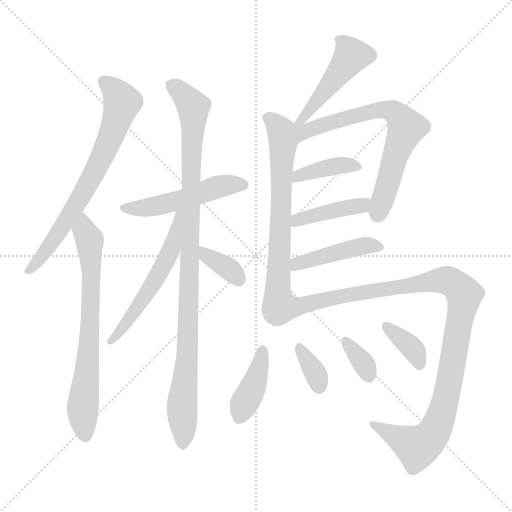
t = 0.00 s
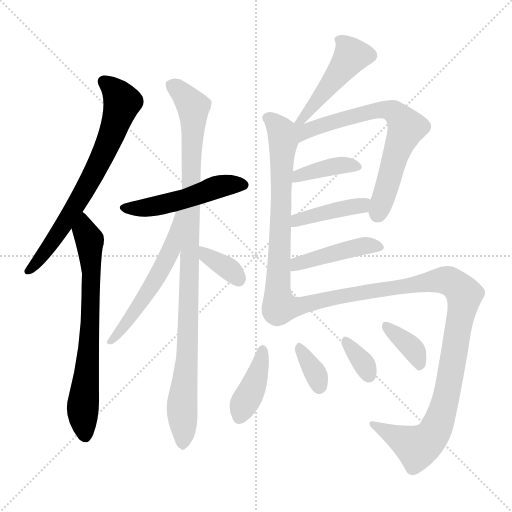
t = 2.37 s
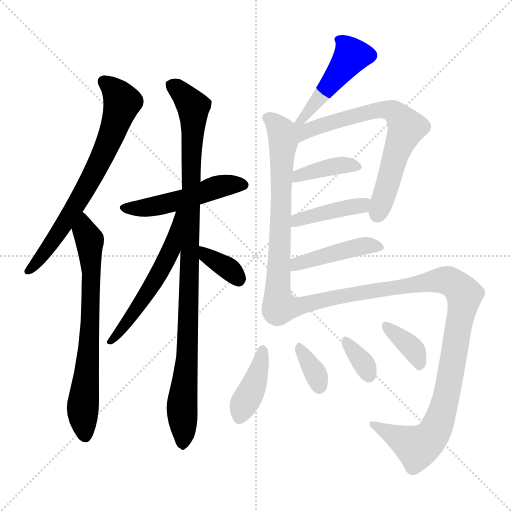
t = 4.75 s
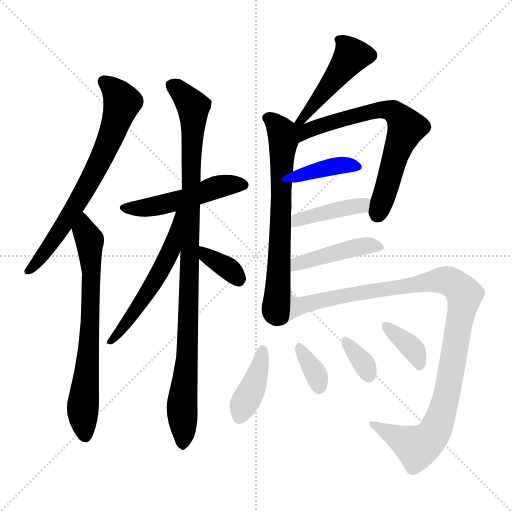
t = 7.12 s
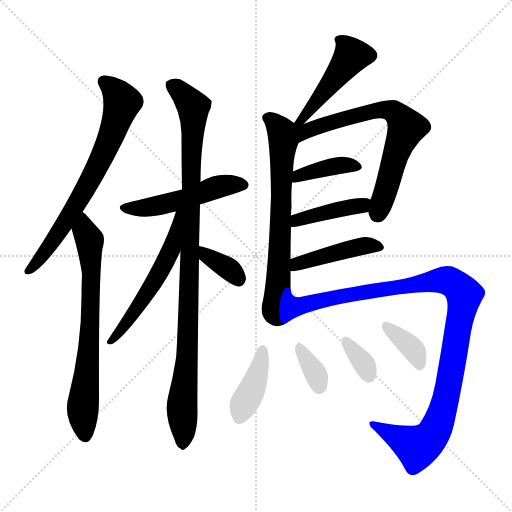
t = 9.49 s
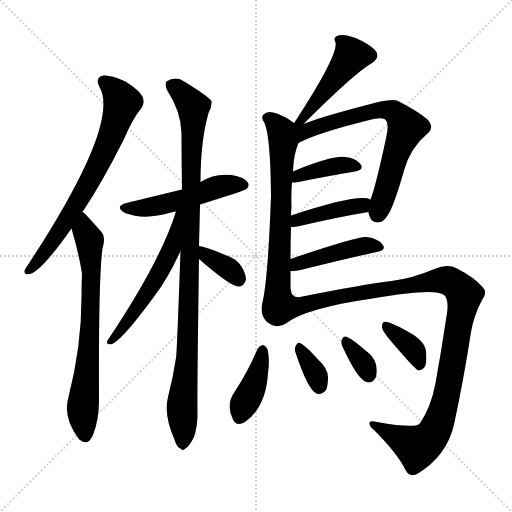
t = 11.86 s

The animated SVG that drew these frames (rendered in a browser with its animation timeline set to each time). Animation: 17 CSS @keyframes rules; one cycle of 11.86 s.

<svg version="1.1" viewBox="0 0 1024 1024" xmlns="http://www.w3.org/2000/svg">
  <g stroke="lightgray" stroke-dasharray="1,1" stroke-width="1" transform="scale(4, 4)">
    <line x1="0" y1="0" x2="256" y2="256"></line>
    <line x1="256" y1="0" x2="0" y2="256"></line>
    <line x1="128" y1="0" x2="128" y2="256"></line>
    <line x1="0" y1="128" x2="256" y2="128"></line>
  </g>
<g transform="scale(1, -1) translate(0, -900)">
   <style type="text/css">
    @keyframes keyframes0 {
      from {
       stroke: blue;
       stroke-dashoffset: 699;
       stroke-width: 128;
       }
       69% {
       animation-timing-function: step-end;
       stroke: blue;
       stroke-dashoffset: 0;
       stroke-width: 128;
       }
       to {
       stroke: black;
       stroke-width: 1024;
       }
       }
       #make-me-a-hanzi-animation-0 {
         animation: keyframes0 0.818848s both;
         animation-delay: 0.000000s;
         animation-timing-function: linear;
       }
    @keyframes keyframes1 {
      from {
       stroke: blue;
       stroke-dashoffset: 695;
       stroke-width: 128;
       }
       69% {
       animation-timing-function: step-end;
       stroke: blue;
       stroke-dashoffset: 0;
       stroke-width: 128;
       }
       to {
       stroke: black;
       stroke-width: 1024;
       }
       }
       #make-me-a-hanzi-animation-1 {
         animation: keyframes1 0.815592s both;
         animation-delay: 0.818848s;
         animation-timing-function: linear;
       }
    @keyframes keyframes2 {
      from {
       stroke: blue;
       stroke-dashoffset: 498;
       stroke-width: 128;
       }
       62% {
       animation-timing-function: step-end;
       stroke: blue;
       stroke-dashoffset: 0;
       stroke-width: 128;
       }
       to {
       stroke: black;
       stroke-width: 1024;
       }
       }
       #make-me-a-hanzi-animation-2 {
         animation: keyframes2 0.655273s both;
         animation-delay: 1.634440s;
         animation-timing-function: linear;
       }
    @keyframes keyframes3 {
      from {
       stroke: blue;
       stroke-dashoffset: 993;
       stroke-width: 128;
       }
       76% {
       animation-timing-function: step-end;
       stroke: blue;
       stroke-dashoffset: 0;
       stroke-width: 128;
       }
       to {
       stroke: black;
       stroke-width: 1024;
       }
       }
       #make-me-a-hanzi-animation-3 {
         animation: keyframes3 1.058105s both;
         animation-delay: 2.289714s;
         animation-timing-function: linear;
       }
    @keyframes keyframes4 {
      from {
       stroke: blue;
       stroke-dashoffset: 551;
       stroke-width: 128;
       }
       64% {
       animation-timing-function: step-end;
       stroke: blue;
       stroke-dashoffset: 0;
       stroke-width: 128;
       }
       to {
       stroke: black;
       stroke-width: 1024;
       }
       }
       #make-me-a-hanzi-animation-4 {
         animation: keyframes4 0.698405s both;
         animation-delay: 3.347819s;
         animation-timing-function: linear;
       }
    @keyframes keyframes5 {
      from {
       stroke: blue;
       stroke-dashoffset: 355;
       stroke-width: 128;
       }
       54% {
       animation-timing-function: step-end;
       stroke: blue;
       stroke-dashoffset: 0;
       stroke-width: 128;
       }
       to {
       stroke: black;
       stroke-width: 1024;
       }
       }
       #make-me-a-hanzi-animation-5 {
         animation: keyframes5 0.538900s both;
         animation-delay: 4.046224s;
         animation-timing-function: linear;
       }
    @keyframes keyframes6 {
      from {
       stroke: blue;
       stroke-dashoffset: 463;
       stroke-width: 128;
       }
       60% {
       animation-timing-function: step-end;
       stroke: blue;
       stroke-dashoffset: 0;
       stroke-width: 128;
       }
       to {
       stroke: black;
       stroke-width: 1024;
       }
       }
       #make-me-a-hanzi-animation-6 {
         animation: keyframes6 0.626790s both;
         animation-delay: 4.585124s;
         animation-timing-function: linear;
       }
    @keyframes keyframes7 {
      from {
       stroke: blue;
       stroke-dashoffset: 673;
       stroke-width: 128;
       }
       69% {
       animation-timing-function: step-end;
       stroke: blue;
       stroke-dashoffset: 0;
       stroke-width: 128;
       }
       to {
       stroke: black;
       stroke-width: 1024;
       }
       }
       #make-me-a-hanzi-animation-7 {
         animation: keyframes7 0.797689s both;
         animation-delay: 5.211914s;
         animation-timing-function: linear;
       }
    @keyframes keyframes8 {
      from {
       stroke: blue;
       stroke-dashoffset: 687;
       stroke-width: 128;
       }
       69% {
       animation-timing-function: step-end;
       stroke: blue;
       stroke-dashoffset: 0;
       stroke-width: 128;
       }
       to {
       stroke: black;
       stroke-width: 1024;
       }
       }
       #make-me-a-hanzi-animation-8 {
         animation: keyframes8 0.809082s both;
         animation-delay: 6.009603s;
         animation-timing-function: linear;
       }
    @keyframes keyframes9 {
      from {
       stroke: blue;
       stroke-dashoffset: 386;
       stroke-width: 128;
       }
       56% {
       animation-timing-function: step-end;
       stroke: blue;
       stroke-dashoffset: 0;
       stroke-width: 128;
       }
       to {
       stroke: black;
       stroke-width: 1024;
       }
       }
       #make-me-a-hanzi-animation-9 {
         animation: keyframes9 0.564128s both;
         animation-delay: 6.818685s;
         animation-timing-function: linear;
       }
    @keyframes keyframes10 {
      from {
       stroke: blue;
       stroke-dashoffset: 413;
       stroke-width: 128;
       }
       57% {
       animation-timing-function: step-end;
       stroke: blue;
       stroke-dashoffset: 0;
       stroke-width: 128;
       }
       to {
       stroke: black;
       stroke-width: 1024;
       }
       }
       #make-me-a-hanzi-animation-10 {
         animation: keyframes10 0.586100s both;
         animation-delay: 7.382812s;
         animation-timing-function: linear;
       }
    @keyframes keyframes11 {
      from {
       stroke: blue;
       stroke-dashoffset: 438;
       stroke-width: 128;
       }
       59% {
       animation-timing-function: step-end;
       stroke: blue;
       stroke-dashoffset: 0;
       stroke-width: 128;
       }
       to {
       stroke: black;
       stroke-width: 1024;
       }
       }
       #make-me-a-hanzi-animation-11 {
         animation: keyframes11 0.606445s both;
         animation-delay: 7.968913s;
         animation-timing-function: linear;
       }
    @keyframes keyframes12 {
      from {
       stroke: blue;
       stroke-dashoffset: 1061;
       stroke-width: 128;
       }
       78% {
       animation-timing-function: step-end;
       stroke: blue;
       stroke-dashoffset: 0;
       stroke-width: 128;
       }
       to {
       stroke: black;
       stroke-width: 1024;
       }
       }
       #make-me-a-hanzi-animation-12 {
         animation: keyframes12 1.113444s both;
         animation-delay: 8.575358s;
         animation-timing-function: linear;
       }
    @keyframes keyframes13 {
      from {
       stroke: blue;
       stroke-dashoffset: 398;
       stroke-width: 128;
       }
       56% {
       animation-timing-function: step-end;
       stroke: blue;
       stroke-dashoffset: 0;
       stroke-width: 128;
       }
       to {
       stroke: black;
       stroke-width: 1024;
       }
       }
       #make-me-a-hanzi-animation-13 {
         animation: keyframes13 0.573893s both;
         animation-delay: 9.688802s;
         animation-timing-function: linear;
       }
    @keyframes keyframes14 {
      from {
       stroke: blue;
       stroke-dashoffset: 342;
       stroke-width: 128;
       }
       53% {
       animation-timing-function: step-end;
       stroke: blue;
       stroke-dashoffset: 0;
       stroke-width: 128;
       }
       to {
       stroke: black;
       stroke-width: 1024;
       }
       }
       #make-me-a-hanzi-animation-14 {
         animation: keyframes14 0.528320s both;
         animation-delay: 10.262695s;
         animation-timing-function: linear;
       }
    @keyframes keyframes15 {
      from {
       stroke: blue;
       stroke-dashoffset: 336;
       stroke-width: 128;
       }
       52% {
       animation-timing-function: step-end;
       stroke: blue;
       stroke-dashoffset: 0;
       stroke-width: 128;
       }
       to {
       stroke: black;
       stroke-width: 1024;
       }
       }
       #make-me-a-hanzi-animation-15 {
         animation: keyframes15 0.523438s both;
         animation-delay: 10.791016s;
         animation-timing-function: linear;
       }
    @keyframes keyframes16 {
      from {
       stroke: blue;
       stroke-dashoffset: 365;
       stroke-width: 128;
       }
       54% {
       animation-timing-function: step-end;
       stroke: blue;
       stroke-dashoffset: 0;
       stroke-width: 128;
       }
       to {
       stroke: black;
       stroke-width: 1024;
       }
       }
       #make-me-a-hanzi-animation-16 {
         animation: keyframes16 0.547038s both;
         animation-delay: 11.314453s;
         animation-timing-function: linear;
       }
</style>
<path d="M 165.0 476.0 Q 205.0 536.0 248.0 622.0 Q 266.0 664.0 283.0 684.0 Q 290.0 694.0 285.0 707.0 Q 279.0 719.0 251.0 737.0 Q 224.0 750.0 207.0 749.0 Q 189.0 745.0 199.0 726.0 Q 241.0 654.0 59.0 375.0 Q 52.0 365.0 49.0 359.0 Q 48.0 349.0 60.0 352.0 Q 84.0 359.0 143.0 443.0 L 165.0 476.0 Z" fill="lightgray"></path> 
<path d="M 143.0 443.0 Q 158.0 392.0 164.0 353.0 Q 163.0 329.0 163.0 306.0 Q 163.0 207.0 137.0 106.0 Q 125.0 66.0 157.0 23.0 Q 158.0 22.0 160.0 20.0 Q 176.0 7.0 186.0 30.0 Q 199.0 64.0 198.0 105.0 Q 197.0 349.0 205.0 403.0 Q 212.0 427.0 203.0 436.0 Q 187.0 454.0 176.0 466.0 Q 172.0 472.0 165.0 476.0 C 143.0 496.0 135.0 472.0 143.0 443.0 Z" fill="lightgray"></path> 
<path d="M 400.0 491.0 Q 490.0 519.0 493.0 522.0 Q 500.0 529.0 495.0 536.0 Q 488.0 546.0 463.0 550.0 Q 429.0 554.0 401.0 536.0 L 364.0 521.0 Q 265.0 497.0 257.0 495.0 Q 226.0 488.0 250.0 474.0 Q 289.0 459.0 342.0 475.0 Q 346.0 476.0 352.0 477.0 L 400.0 491.0 Z" fill="lightgray"></path> 
<path d="M 398.0 408.0 Q 399.0 448.0 400.0 491.0 L 401.0 536.0 Q 401.0 618.0 417.0 674.0 Q 424.0 687.0 423.0 698.0 Q 417.0 707.0 370.0 736.0 Q 351.0 749.0 333.0 737.0 Q 329.0 733.0 334.0 720.0 Q 362.0 677.0 363.0 634.0 Q 363.0 580.0 364.0 521.0 L 361.0 398.0 Q 354.0 196.0 352.0 184.0 Q 346.0 145.0 336.0 106.0 Q 327.0 70.0 349.0 21.0 Q 353.0 6.0 361.0 3.0 Q 365.0 -3.0 372.0 4.0 Q 379.0 8.0 388.0 26.0 Q 395.0 47.0 395.0 73.0 Q 394.0 110.0 398.0 382.0 L 398.0 408.0 Z" fill="lightgray"></path> 
<path d="M 352.0 477.0 Q 321.0 377.0 215.0 219.0 Q 211.0 212.0 220.0 211.0 Q 238.0 211.0 309.0 308.0 Q 337.0 345.0 361.0 398.0 C 409.0 503.0 361.0 506.0 352.0 477.0 Z" fill="lightgray"></path> 
<path d="M 398.0 382.0 Q 461.0 327.0 477.0 327.0 Q 487.0 326.0 492.0 341.0 Q 492.0 351.0 483.0 367.0 Q 473.0 383.0 448.0 391.0 Q 414.0 406.0 398.0 408.0 C 368.0 413.0 375.0 402.0 398.0 382.0 Z" fill="lightgray"></path> 
<path d="M 607.0 652.0 Q 709.0 754.0 744.0 774.0 Q 762.0 786.0 750.0 800.0 Q 737.0 813.0 711.0 824.0 Q 687.0 833.0 677.0 829.0 Q 665.0 826.0 671.0 815.0 Q 677.0 790.0 589.0 655.0 Q 588.0 655.0 588.0 654.0 C 571.0 630.0 586.0 631.0 607.0 652.0 Z" fill="lightgray"></path> 
<path d="M 581.0 382.0 Q 581.0 415.0 582.0 446.0 L 582.0 469.0 Q 582.0 478.0 583.0 486.0 Q 582.0 513.0 584.0 535.0 L 586.0 557.0 Q 587.0 591.0 597.0 614.0 C 607.0 641.0 607.0 641.0 588.0 654.0 Q 573.0 666.0 554.0 673.0 Q 535.0 680.0 527.0 671.0 Q 521.0 665.0 529.0 654.0 Q 541.0 627.0 542.0 508.0 Q 536.0 337.0 524.0 291.0 Q 520.0 270.0 534.0 256.0 Q 555.0 240.0 573.0 254.0 C 581.0 258.0 581.0 292.0 581.0 322.0 Q 581.0 341.0 581.0 358.0 L 581.0 382.0 Z" fill="lightgray"></path> 
<path d="M 737.0 476.0 Q 737.0 472.0 739.0 468.0 Q 743.0 455.0 755.0 455.0 Q 768.0 456.0 775.0 469.0 Q 787.0 485.0 808.0 559.0 Q 821.0 605.0 854.0 632.0 Q 870.0 645.0 856.0 660.0 Q 840.0 675.0 796.0 698.0 Q 783.0 705.0 726.0 688.0 Q 635.0 664.0 607.0 652.0 C 579.0 641.0 545.0 589.0 597.0 614.0 Q 636.0 635.0 747.0 662.0 Q 762.0 665.0 769.0 662.0 Q 779.0 656.0 773.0 628.0 Q 751.0 525.0 741.0 501.0 L 737.0 476.0 Z" fill="lightgray"></path> 
<path d="M 584.0 535.0 Q 588.0 535.0 597.0 536.0 Q 661.0 549.0 710.0 557.0 Q 729.0 561.0 721.0 572.0 Q 711.0 584.0 690.0 586.0 Q 663.0 589.0 586.0 557.0 C 558.0 546.0 554.0 534.0 584.0 535.0 Z" fill="lightgray"></path> 
<path d="M 582.0 446.0 Q 586.0 446.0 595.0 447.0 Q 676.0 466.0 737.0 476.0 C 767.0 481.0 769.0 491.0 741.0 501.0 Q 719.0 514.0 582.0 469.0 C 553.0 460.0 552.0 445.0 582.0 446.0 Z" fill="lightgray"></path> 
<path d="M 581.0 358.0 Q 588.0 357.0 601.0 360.0 Q 689.0 382.0 753.0 396.0 Q 774.0 400.0 765.0 411.0 Q 755.0 424.0 732.0 426.0 Q 713.0 427.0 581.0 382.0 C 553.0 372.0 551.0 359.0 581.0 358.0 Z" fill="lightgray"></path> 
<path d="M 573.0 254.0 Q 613.0 284.0 745.0 303.0 Q 869.0 325.0 888.0 310.0 Q 900.0 300.0 892.0 261.0 Q 883.0 200.0 871.0 134.0 Q 862.0 85.0 839.0 52.0 Q 827.0 43.0 754.0 56.0 Q 738.0 60.0 739.0 53.0 Q 739.0 47.0 748.0 40.0 Q 794.0 -6.0 810.0 -38.0 Q 819.0 -57.0 836.0 -47.0 Q 894.0 -11.0 908.0 51.0 Q 927.0 139.0 942.0 236.0 Q 948.0 270.0 964.0 300.0 Q 976.0 315.0 965.0 326.0 Q 949.0 345.0 914.0 363.0 Q 895.0 373.0 869.0 362.0 Q 824.0 343.0 783.0 338.0 Q 725.0 331.0 605.0 307.0 Q 583.0 301.0 581.0 322.0 C 560.0 344.0 547.0 239.0 573.0 254.0 Z" fill="lightgray"></path> 
<path d="M 515.0 202.0 Q 496.0 157.0 469.0 116.0 Q 451.0 91.0 466.0 61.0 Q 473.0 46.0 490.0 56.0 Q 532.0 86.0 536.0 154.0 Q 540.0 181.0 535.0 202.0 Q 531.0 209.0 526.0 210.0 Q 519.0 209.0 515.0 202.0 Z" fill="lightgray"></path> 
<path d="M 591.0 195.0 Q 616.0 120.0 633.0 113.0 Q 643.0 109.0 652.0 120.0 Q 656.0 129.0 656.0 146.0 Q 655.0 164.0 638.0 179.0 Q 614.0 206.0 602.0 213.0 Q 595.0 217.0 592.0 209.0 Q 588.0 203.0 591.0 195.0 Z" fill="lightgray"></path> 
<path d="M 685.0 207.0 Q 715.0 141.0 733.0 136.0 Q 743.0 132.0 751.0 144.0 Q 755.0 154.0 752.0 171.0 Q 748.0 187.0 731.0 199.0 Q 706.0 221.0 694.0 226.0 Q 687.0 230.0 684.0 221.0 Q 681.0 215.0 685.0 207.0 Z" fill="lightgray"></path> 
<path d="M 780.0 220.0 Q 831.0 160.0 837.0 159.0 Q 844.0 159.0 850.0 167.0 Q 854.0 176.0 852.0 197.0 Q 851.0 213.0 829.0 229.0 Q 778.0 259.0 768.0 256.0 Q 764.0 255.0 764.0 245.0 Q 765.0 238.0 780.0 220.0 Z" fill="lightgray"></path> 
      <clipPath id="make-me-a-hanzi-clip-0">
      <path d="M 165.0 476.0 Q 205.0 536.0 248.0 622.0 Q 266.0 664.0 283.0 684.0 Q 290.0 694.0 285.0 707.0 Q 279.0 719.0 251.0 737.0 Q 224.0 750.0 207.0 749.0 Q 189.0 745.0 199.0 726.0 Q 241.0 654.0 59.0 375.0 Q 52.0 365.0 49.0 359.0 Q 48.0 349.0 60.0 352.0 Q 84.0 359.0 143.0 443.0 L 165.0 476.0 Z" fill="lightgray"></path>
      </clipPath>
      <path clip-path="url(#make-me-a-hanzi-clip-0)" d="M 208.0 736.0 L 222.0 727.0 L 244.0 696.0 L 222.0 626.0 L 139.0 469.0 L 99.0 407.0 L 57.0 359.0 " fill="none" id="make-me-a-hanzi-animation-0" stroke-dasharray="571 1142" stroke-linecap="round"></path>

      <clipPath id="make-me-a-hanzi-clip-1">
      <path d="M 143.0 443.0 Q 158.0 392.0 164.0 353.0 Q 163.0 329.0 163.0 306.0 Q 163.0 207.0 137.0 106.0 Q 125.0 66.0 157.0 23.0 Q 158.0 22.0 160.0 20.0 Q 176.0 7.0 186.0 30.0 Q 199.0 64.0 198.0 105.0 Q 197.0 349.0 205.0 403.0 Q 212.0 427.0 203.0 436.0 Q 187.0 454.0 176.0 466.0 Q 172.0 472.0 165.0 476.0 C 143.0 496.0 135.0 472.0 143.0 443.0 Z" fill="lightgray"></path>
      </clipPath>
      <path clip-path="url(#make-me-a-hanzi-clip-1)" d="M 167.0 467.0 L 180.0 416.0 L 183.0 357.0 L 179.0 210.0 L 165.0 77.0 L 171.0 31.0 " fill="none" id="make-me-a-hanzi-animation-1" stroke-dasharray="567 1134" stroke-linecap="round"></path>

      <clipPath id="make-me-a-hanzi-clip-2">
      <path d="M 400.0 491.0 Q 490.0 519.0 493.0 522.0 Q 500.0 529.0 495.0 536.0 Q 488.0 546.0 463.0 550.0 Q 429.0 554.0 401.0 536.0 L 364.0 521.0 Q 265.0 497.0 257.0 495.0 Q 226.0 488.0 250.0 474.0 Q 289.0 459.0 342.0 475.0 Q 346.0 476.0 352.0 477.0 L 400.0 491.0 Z" fill="lightgray"></path>
      </clipPath>
      <path clip-path="url(#make-me-a-hanzi-clip-2)" d="M 251.0 485.0 L 299.0 485.0 L 441.0 528.0 L 487.0 530.0 " fill="none" id="make-me-a-hanzi-animation-2" stroke-dasharray="370 740" stroke-linecap="round"></path>

      <clipPath id="make-me-a-hanzi-clip-3">
      <path d="M 398.0 408.0 Q 399.0 448.0 400.0 491.0 L 401.0 536.0 Q 401.0 618.0 417.0 674.0 Q 424.0 687.0 423.0 698.0 Q 417.0 707.0 370.0 736.0 Q 351.0 749.0 333.0 737.0 Q 329.0 733.0 334.0 720.0 Q 362.0 677.0 363.0 634.0 Q 363.0 580.0 364.0 521.0 L 361.0 398.0 Q 354.0 196.0 352.0 184.0 Q 346.0 145.0 336.0 106.0 Q 327.0 70.0 349.0 21.0 Q 353.0 6.0 361.0 3.0 Q 365.0 -3.0 372.0 4.0 Q 379.0 8.0 388.0 26.0 Q 395.0 47.0 395.0 73.0 Q 394.0 110.0 398.0 382.0 L 398.0 408.0 Z" fill="lightgray"></path>
      </clipPath>
      <path clip-path="url(#make-me-a-hanzi-clip-3)" d="M 343.0 731.0 L 387.0 687.0 L 377.0 383.0 L 381.0 369.0 L 376.0 357.0 L 379.0 294.0 L 364.0 93.0 L 365.0 15.0 " fill="none" id="make-me-a-hanzi-animation-3" stroke-dasharray="865 1730" stroke-linecap="round"></path>

      <clipPath id="make-me-a-hanzi-clip-4">
      <path d="M 352.0 477.0 Q 321.0 377.0 215.0 219.0 Q 211.0 212.0 220.0 211.0 Q 238.0 211.0 309.0 308.0 Q 337.0 345.0 361.0 398.0 C 409.0 503.0 361.0 506.0 352.0 477.0 Z" fill="lightgray"></path>
      </clipPath>
      <path clip-path="url(#make-me-a-hanzi-clip-4)" d="M 359.0 473.0 L 342.0 398.0 L 321.0 358.0 L 277.0 286.0 L 221.0 217.0 " fill="none" id="make-me-a-hanzi-animation-4" stroke-dasharray="423 846" stroke-linecap="round"></path>

      <clipPath id="make-me-a-hanzi-clip-5">
      <path d="M 398.0 382.0 Q 461.0 327.0 477.0 327.0 Q 487.0 326.0 492.0 341.0 Q 492.0 351.0 483.0 367.0 Q 473.0 383.0 448.0 391.0 Q 414.0 406.0 398.0 408.0 C 368.0 413.0 375.0 402.0 398.0 382.0 Z" fill="lightgray"></path>
      </clipPath>
      <path clip-path="url(#make-me-a-hanzi-clip-5)" d="M 401.0 402.0 L 412.0 389.0 L 457.0 363.0 L 477.0 341.0 " fill="none" id="make-me-a-hanzi-animation-5" stroke-dasharray="227 454" stroke-linecap="round"></path>

      <clipPath id="make-me-a-hanzi-clip-6">
      <path d="M 607.0 652.0 Q 709.0 754.0 744.0 774.0 Q 762.0 786.0 750.0 800.0 Q 737.0 813.0 711.0 824.0 Q 687.0 833.0 677.0 829.0 Q 665.0 826.0 671.0 815.0 Q 677.0 790.0 589.0 655.0 Q 588.0 655.0 588.0 654.0 C 571.0 630.0 586.0 631.0 607.0 652.0 Z" fill="lightgray"></path>
      </clipPath>
      <path clip-path="url(#make-me-a-hanzi-clip-6)" d="M 739.0 789.0 L 703.0 789.0 L 624.0 684.0 L 617.0 682.0 L 610.0 665.0 L 596.0 666.0 " fill="none" id="make-me-a-hanzi-animation-6" stroke-dasharray="335 670" stroke-linecap="round"></path>

      <clipPath id="make-me-a-hanzi-clip-7">
      <path d="M 581.0 382.0 Q 581.0 415.0 582.0 446.0 L 582.0 469.0 Q 582.0 478.0 583.0 486.0 Q 582.0 513.0 584.0 535.0 L 586.0 557.0 Q 587.0 591.0 597.0 614.0 C 607.0 641.0 607.0 641.0 588.0 654.0 Q 573.0 666.0 554.0 673.0 Q 535.0 680.0 527.0 671.0 Q 521.0 665.0 529.0 654.0 Q 541.0 627.0 542.0 508.0 Q 536.0 337.0 524.0 291.0 Q 520.0 270.0 534.0 256.0 Q 555.0 240.0 573.0 254.0 C 581.0 258.0 581.0 292.0 581.0 322.0 Q 581.0 341.0 581.0 358.0 L 581.0 382.0 Z" fill="lightgray"></path>
      </clipPath>
      <path clip-path="url(#make-me-a-hanzi-clip-7)" d="M 537.0 664.0 L 563.0 637.0 L 566.0 614.0 L 560.0 402.0 L 550.0 283.0 L 551.0 272.0 L 561.0 262.0 " fill="none" id="make-me-a-hanzi-animation-7" stroke-dasharray="545 1090" stroke-linecap="round"></path>

      <clipPath id="make-me-a-hanzi-clip-8">
      <path d="M 737.0 476.0 Q 737.0 472.0 739.0 468.0 Q 743.0 455.0 755.0 455.0 Q 768.0 456.0 775.0 469.0 Q 787.0 485.0 808.0 559.0 Q 821.0 605.0 854.0 632.0 Q 870.0 645.0 856.0 660.0 Q 840.0 675.0 796.0 698.0 Q 783.0 705.0 726.0 688.0 Q 635.0 664.0 607.0 652.0 C 579.0 641.0 545.0 589.0 597.0 614.0 Q 636.0 635.0 747.0 662.0 Q 762.0 665.0 769.0 662.0 Q 779.0 656.0 773.0 628.0 Q 751.0 525.0 741.0 501.0 L 737.0 476.0 Z" fill="lightgray"></path>
      </clipPath>
      <path clip-path="url(#make-me-a-hanzi-clip-8)" d="M 592.0 648.0 L 607.0 636.0 L 740.0 678.0 L 774.0 681.0 L 793.0 673.0 L 813.0 645.0 L 755.0 471.0 " fill="none" id="make-me-a-hanzi-animation-8" stroke-dasharray="559 1118" stroke-linecap="round"></path>

      <clipPath id="make-me-a-hanzi-clip-9">
      <path d="M 584.0 535.0 Q 588.0 535.0 597.0 536.0 Q 661.0 549.0 710.0 557.0 Q 729.0 561.0 721.0 572.0 Q 711.0 584.0 690.0 586.0 Q 663.0 589.0 586.0 557.0 C 558.0 546.0 554.0 534.0 584.0 535.0 Z" fill="lightgray"></path>
      </clipPath>
      <path clip-path="url(#make-me-a-hanzi-clip-9)" d="M 590.0 540.0 L 599.0 550.0 L 667.0 568.0 L 713.0 566.0 " fill="none" id="make-me-a-hanzi-animation-9" stroke-dasharray="258 516" stroke-linecap="round"></path>

      <clipPath id="make-me-a-hanzi-clip-10">
      <path d="M 582.0 446.0 Q 586.0 446.0 595.0 447.0 Q 676.0 466.0 737.0 476.0 C 767.0 481.0 769.0 491.0 741.0 501.0 Q 719.0 514.0 582.0 469.0 C 553.0 460.0 552.0 445.0 582.0 446.0 Z" fill="lightgray"></path>
      </clipPath>
      <path clip-path="url(#make-me-a-hanzi-clip-10)" d="M 588.0 452.0 L 597.0 463.0 L 736.0 495.0 " fill="none" id="make-me-a-hanzi-animation-10" stroke-dasharray="285 570" stroke-linecap="round"></path>

      <clipPath id="make-me-a-hanzi-clip-11">
      <path d="M 581.0 358.0 Q 588.0 357.0 601.0 360.0 Q 689.0 382.0 753.0 396.0 Q 774.0 400.0 765.0 411.0 Q 755.0 424.0 732.0 426.0 Q 713.0 427.0 581.0 382.0 C 553.0 372.0 551.0 359.0 581.0 358.0 Z" fill="lightgray"></path>
      </clipPath>
      <path clip-path="url(#make-me-a-hanzi-clip-11)" d="M 585.0 364.0 L 597.0 376.0 L 696.0 402.0 L 736.0 410.0 L 757.0 405.0 " fill="none" id="make-me-a-hanzi-animation-11" stroke-dasharray="310 620" stroke-linecap="round"></path>

      <clipPath id="make-me-a-hanzi-clip-12">
      <path d="M 573.0 254.0 Q 613.0 284.0 745.0 303.0 Q 869.0 325.0 888.0 310.0 Q 900.0 300.0 892.0 261.0 Q 883.0 200.0 871.0 134.0 Q 862.0 85.0 839.0 52.0 Q 827.0 43.0 754.0 56.0 Q 738.0 60.0 739.0 53.0 Q 739.0 47.0 748.0 40.0 Q 794.0 -6.0 810.0 -38.0 Q 819.0 -57.0 836.0 -47.0 Q 894.0 -11.0 908.0 51.0 Q 927.0 139.0 942.0 236.0 Q 948.0 270.0 964.0 300.0 Q 976.0 315.0 965.0 326.0 Q 949.0 345.0 914.0 363.0 Q 895.0 373.0 869.0 362.0 Q 824.0 343.0 783.0 338.0 Q 725.0 331.0 605.0 307.0 Q 583.0 301.0 581.0 322.0 C 560.0 344.0 547.0 239.0 573.0 254.0 Z" fill="lightgray"></path>
      </clipPath>
      <path clip-path="url(#make-me-a-hanzi-clip-12)" d="M 584.0 315.0 L 583.0 301.0 L 597.0 288.0 L 719.0 315.0 L 885.0 340.0 L 908.0 333.0 L 929.0 310.0 L 890.0 93.0 L 865.0 30.0 L 834.0 6.0 L 748.0 49.0 " fill="none" id="make-me-a-hanzi-animation-12" stroke-dasharray="933 1866" stroke-linecap="round"></path>

      <clipPath id="make-me-a-hanzi-clip-13">
      <path d="M 515.0 202.0 Q 496.0 157.0 469.0 116.0 Q 451.0 91.0 466.0 61.0 Q 473.0 46.0 490.0 56.0 Q 532.0 86.0 536.0 154.0 Q 540.0 181.0 535.0 202.0 Q 531.0 209.0 526.0 210.0 Q 519.0 209.0 515.0 202.0 Z" fill="lightgray"></path>
      </clipPath>
      <path clip-path="url(#make-me-a-hanzi-clip-13)" d="M 525.0 200.0 L 514.0 147.0 L 480.0 66.0 " fill="none" id="make-me-a-hanzi-animation-13" stroke-dasharray="270 540" stroke-linecap="round"></path>

      <clipPath id="make-me-a-hanzi-clip-14">
      <path d="M 591.0 195.0 Q 616.0 120.0 633.0 113.0 Q 643.0 109.0 652.0 120.0 Q 656.0 129.0 656.0 146.0 Q 655.0 164.0 638.0 179.0 Q 614.0 206.0 602.0 213.0 Q 595.0 217.0 592.0 209.0 Q 588.0 203.0 591.0 195.0 Z" fill="lightgray"></path>
      </clipPath>
      <path clip-path="url(#make-me-a-hanzi-clip-14)" d="M 600.0 203.0 L 628.0 160.0 L 638.0 127.0 " fill="none" id="make-me-a-hanzi-animation-14" stroke-dasharray="214 428" stroke-linecap="round"></path>

      <clipPath id="make-me-a-hanzi-clip-15">
      <path d="M 685.0 207.0 Q 715.0 141.0 733.0 136.0 Q 743.0 132.0 751.0 144.0 Q 755.0 154.0 752.0 171.0 Q 748.0 187.0 731.0 199.0 Q 706.0 221.0 694.0 226.0 Q 687.0 230.0 684.0 221.0 Q 681.0 215.0 685.0 207.0 Z" fill="lightgray"></path>
      </clipPath>
      <path clip-path="url(#make-me-a-hanzi-clip-15)" d="M 693.0 215.0 L 723.0 179.0 L 738.0 150.0 " fill="none" id="make-me-a-hanzi-animation-15" stroke-dasharray="208 416" stroke-linecap="round"></path>

      <clipPath id="make-me-a-hanzi-clip-16">
      <path d="M 780.0 220.0 Q 831.0 160.0 837.0 159.0 Q 844.0 159.0 850.0 167.0 Q 854.0 176.0 852.0 197.0 Q 851.0 213.0 829.0 229.0 Q 778.0 259.0 768.0 256.0 Q 764.0 255.0 764.0 245.0 Q 765.0 238.0 780.0 220.0 Z" fill="lightgray"></path>
      </clipPath>
      <path clip-path="url(#make-me-a-hanzi-clip-16)" d="M 771.0 249.0 L 827.0 200.0 L 840.0 168.0 " fill="none" id="make-me-a-hanzi-animation-16" stroke-dasharray="237 474" stroke-linecap="round"></path>

</g>
</svg>
